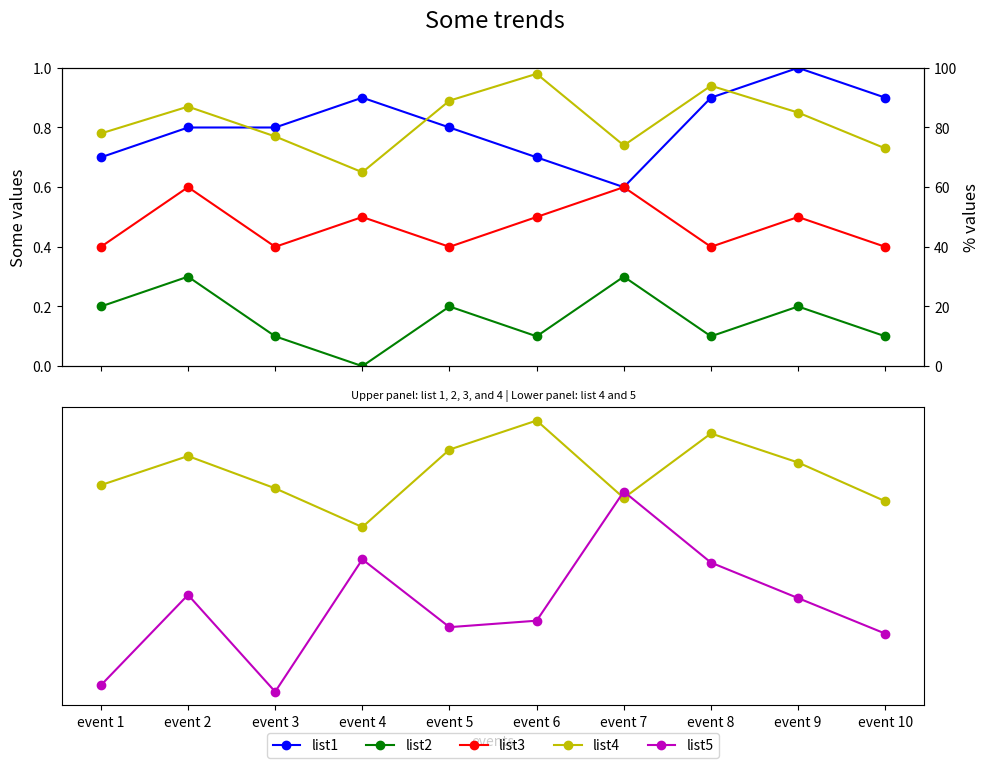

This chart was generated by the following Python code:

import matplotlib.pyplot as plt

# Your data
event_index = ['event 1','event 2','event 3','event 4','event 5','event 6','event 7','event 8','event 9','event 10']
list1 = [0.7, 0.8, 0.8, 0.9, 0.8, 0.7, 0.6, 0.9, 1.0, 0.9]
list2 = [0.2, 0.3, 0.1, 0.0, 0.2, 0.1, 0.3, 0.1, 0.2, 0.1]
list3 = [0.4, 0.6, 0.4, 0.5, 0.4, 0.5, 0.6, 0.4, 0.5, 0.4]
list4 = [78, 87, 77, 65, 89, 98, 74, 94, 85, 73]
list5 = [16, 44, 14, 55, 34, 36, 76, 54, 43, 32]

# Create figure and subplots
fig, (ax1, ax3) = plt.subplots(2, 1, figsize=(10, 8), sharex=True)  # Combine creating and sharing x-axis

# Subplot 1
ax2 = ax1.twinx()  # Create a twin y-axis for the first subplot
ax1.plot(list1, 'bo-', label='list1')
ax1.plot(list2, 'go-', label='list2')
ax1.plot(list3, 'ro-', label='list3')
ax2.plot(list4, 'yo-', label='list4')

# Set limits and labels for subplot 1
ax1.set_ylim(0, 1)
ax2.set_ylim(0, 100)
ax1.set_ylabel('Some values', fontsize=12)
ax2.set_ylabel('% values', fontsize=12)

# Subplot 2
ax3.plot(list4, 'yo-', label='list4')
ax3.plot(list5, 'mo-', label='list5')

# Format legend
lines = ax1.get_lines() + ax3.get_lines()
labels = [line.get_label() for line in lines]
ax3.legend(lines, labels, loc='lower center', bbox_to_anchor=(0.5, -0.2), ncol=5)  # Centered below x-axis

# X-axis and title
ax3.set_xlabel('events')
fig.suptitle('Some trends', y=0.95, fontsize=17)  # Space out the title from subplots
ax3.set_title('Upper panel: list 1, 2, 3, and 4 | Lower panel: list 4 and 5', fontsize=8, loc='center')

# Remove y-axis ticks from second subplot
ax3.yaxis.set_visible(False)

# Layout adjustments
plt.tight_layout(rect=[0, 0, 1, 0.95])  # Adjust layout so that there’s space for the title
plt.xticks(range(len(event_index)), event_index)  # Set x-ticks
plt.show()
